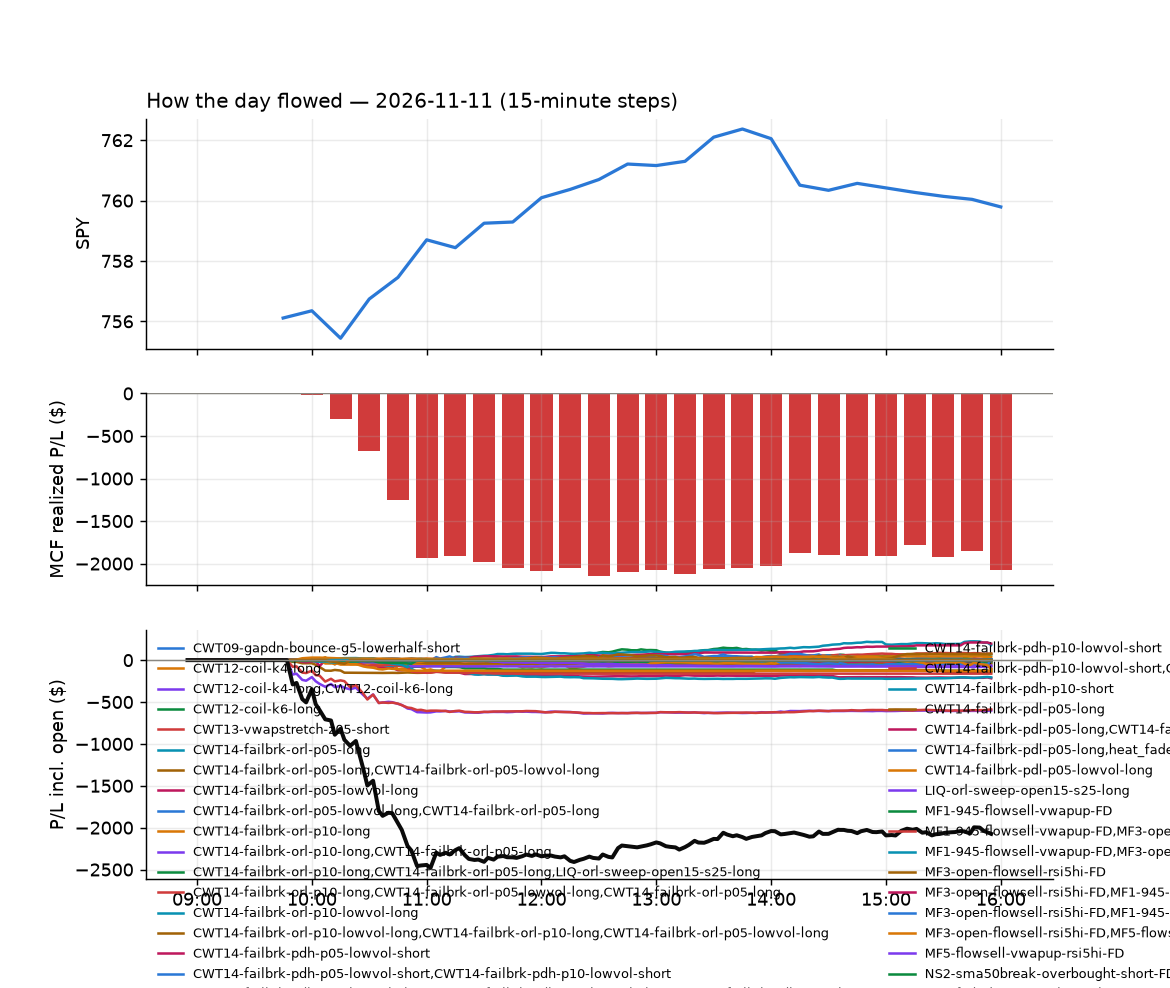

The table this chart was drawn from, first rows:
id, run_id, symbol, strategy, side, date, signal_time, entry_time, entry, stop, target, exit_time, exit, exit_reason, r_multiple, mae_r, mfe_r, success, shares, pnl, broker_order_id, slip_bps, pnl_adj, pct
17060, 1, ADI, heat_fade_short, -1, 2026-11-11, 2026-11-11 09:50:21.146124-05:00, 2026-11-11 09:50:22.496186-05:00, 399.8, 405.3, 394.7, 2026-11-11 10:50:10.588707-05:00, 405.6, stop, -1.059, -0.9857, 0.05504, , 4, -23.48, 69ef8795-b4bd-47e2-a12e-7ff083e85242, 6, -23.56, -1.468
17286, 1, AGI, CWT14-failbrk-pdl-p05-long, 1, 2026-11-11, 2026-11-11 09:50:21.634704-05:00, 2026-11-11 09:50:24.921964-05:00, 30.58, 30.11, 30.71, 2026-11-11 15:29:09.675671-05:00, 30.09, stop, -1.053, -1.118, 0.2149, , 58, -28.42, 9d2dc98c-00b6-49b3-b505-672fa1cf94e0, 22.94, -29.58, -1.602
17079, 1, ARKK, CWT14-failbrk-pdh-p10-short, -1, 2026-11-11, 2026-11-11 09:50:23.839175-05:00, 2026-11-11 09:50:25.375318-05:00, 78.5, 79.53, 78.24, 2026-11-11 10:55:50.800649-05:00, 79.53, stop, -0.9968, -0.9871, 0.06774, , 22, -22.66, d2ebef12-4499-4a78-ad47-44d812469d40, 21.61, -23.1, -1.312
17061, 1, ASX, heat_fade_short, -1, 2026-11-11, 2026-11-11 09:50:24.419984-05:00, 2026-11-11 09:50:25.597962-05:00, 37.1, 37.92, 36.34, 2026-11-11 10:48:00.387529-05:00, 37.93, stop, -1.022, -1.043, 0.0368, , 48, -39.99, df564e3a-2082-425c-9d82-7a6575d8f794, 8.08, -40.95, -2.246
17226, 1, APH, heat_fade_short, -1, 2026-11-11, 2026-11-11 09:50:23.056278-05:00, 2026-11-11 09:50:26.259280-05:00, 82.11, 83.45, 81.05, 2026-11-11 14:08:17.521602-05:00, 81.05, target, 0.7893, -0.4241, 0.8705, , 21, 22.28, 9248ba63-404b-4c40-aad8-39b5453ebc3d, 17.02, 22.28, 1.292
16995, 1, ARM, heat_fade_short, -1, 2026-11-11, 2026-11-11 09:50:24.030157-05:00, 2026-11-11 09:50:26.453099-05:00, 189.9, 193.8, 186.5, 2026-11-11 10:07:34.093643-05:00, 194, stop, -1.052, -1.106, 0.02072, , 9, -36.54, deb2482e-1fd8-4461-a285-f1d12b18c25e, 10.26, -36.72, -2.138
17287, 1, AGI, CWT14-failbrk-pdl-p05-lowvol-long, 1, 2026-11-11, 2026-11-11 09:50:21.787322-05:00, 2026-11-11 09:50:27.353126-05:00, 30.58, 30.11, 30.71, 2026-11-11 15:29:09.388105-05:00, 30.09, stop, -1.053, -1.118, 0.2199, , 58, -28.31, 51acd0a3-c290-4db8-93e9-e2af4da5f5ee, 22.32, -29.47, -1.596
17062, 1, AVEM, heat_fade_short, -1, 2026-11-11, 2026-11-11 09:50:24.926084-05:00, 2026-11-11 09:50:28.146506-05:00, 86.57, 87.11, 86.15, 2026-11-11 10:49:21.565642-05:00, 87.12, stop, -1.024, -1.005, -0.09895, , 20, -11.07, b793cf2c-37d4-4505-9e1b-c0f9f88fbbe5, 7.33, -11.47, -0.6394
16982, 1, AZN, CWT14-failbrk-pdl-p05-long, 1, 2026-11-11, 2026-11-11 09:50:25.439006-05:00, 2026-11-11 09:50:28.218271-05:00, 185.1, 183.8, 185.7, 2026-11-11 10:04:54.593214-05:00, 183.8, stop, -1.029, -1.101, 0.04751, , 9, -11.7, c4a6ccaa-20e3-4b58-a7e5-9da4963c7f21, 0.0, -11.88, -0.7025
17078, 1, ARKK, heat_fade_short, -1, 2026-11-11, 2026-11-11 09:50:23.707734-05:00, 2026-11-11 09:50:28.955359-05:00, 78.49, 79.53, 77.81, 2026-11-11 10:55:50.951139-05:00, 79.53, stop, -0.9968, -0.9872, 0.05889, , 22, -22.85, ced05989-f220-4178-b3e8-4d6f24d37829, 22.71, -23.29, -1.323
16983, 1, COF, CWT14-failbrk-pdl-p05-long, 1, 2026-11-11, 2026-11-11 09:50:28.693437-05:00, 2026-11-11 09:50:29.116097-05:00, 195.8, 193.9, 196.5, 2026-11-11 10:04:34.949615-05:00, 196.5, target, 0.3728, -0.1592, 0.4479, , 9, 6.48, 46fe7ed3-bef4-49ae-910f-2d357996adac, 10.74, 6.48, 0.3677
17035, 1, CLS, heat_fade_short, -1, 2026-11-11, 2026-11-11 09:50:28.352371-05:00, 2026-11-11 09:50:33.100308-05:00, 232.7, 240.4, 227.7, 2026-11-11 10:39:11.116952-05:00, 240.5, stop, -1.016, -1.083, 0.001305, , 7, -54.47, 39e22f27-f00e-4d42-becc-0557c42f7165, 56.41, -54.61, -3.344
17167, 1, CIBR, heat_fade_short, -1, 2026-11-11, 2026-11-11 09:50:27.818709-05:00, 2026-11-11 09:50:33.150191-05:00, 96.31, 97.53, 95.6, 2026-11-11 12:16:57.302219-05:00, 97.57, stop, -1.033, -1.041, 0.1066, , 18, -22.68, 11cf4f19-fabc-4149-91b0-7a7d0c9d9398, 26.41, -23.04, -1.308
16976, 1, COHR, heat_fade_short, -1, 2026-11-11, 2026-11-11 09:50:29.065029-05:00, 2026-11-11 09:50:33.720009-05:00, 224.1, 230.5, 219.4, 2026-11-11 09:58:36.090073-05:00, 230.8, stop, -1.04, -1.038, 0.08715, , 7, -46.85, d62e7d9f-a5e8-4251-8b2b-27f7acc57731, 39.12, -46.99, -2.987
17000, 1, DHI, CWT14-failbrk-pdl-p05-long, 1, 2026-11-11, 2026-11-11 09:50:30.810975-05:00, 2026-11-11 09:50:33.977567-05:00, 149.3, 147, 149.5, 2026-11-11 10:11:45.924396-05:00, 146.9, stop, -1.079, -1.014, -0.08092, , 12, -28.8, 35c44139-6888-45b2-bb37-4d5cf17f90e6, 40.36, -29.04, -1.608
17063, 1, EWT, heat_fade_short, -1, 2026-11-11, 2026-11-11 09:50:33.480742-05:00, 2026-11-11 09:50:34.043565-05:00, 98.76, 99.85, 97.83, 2026-11-11 10:51:16.122824-05:00, 99.86, stop, -1.013, -0.94, 0.05529, , 18, -19.78, 89521bb9-5c9a-41d6-9432-38aee1191772, 8.094, -20.14, -1.113
17171, 1, DT, heat_fade_short, -1, 2026-11-11, 2026-11-11 09:50:31.901191-05:00, 2026-11-11 09:50:34.144264-05:00, 44.12, 44.92, 43.48, 2026-11-11 12:22:34.524529-05:00, 44.93, stop, -1.014, -0.9951, 0.2947, , 40, -32.54, 1997de9d-6ee2-4eb7-9be4-216e010ce44a, 18.89, -33.34, -1.844
16978, 1, ESI, heat_fade_short, -1, 2026-11-11, 2026-11-11 09:50:33.182264-05:00, 2026-11-11 09:50:34.435393-05:00, 33.44, 33.94, 33, 2026-11-11 10:02:00.591087-05:00, 33.98, stop, -1.088, -1.047, -0.1209, , 53, -28.62, 66b756e3-a30d-47db-8339-24e70cf24d7d, 8.963, -29.68, -1.615
17026, 1, EMXC, heat_fade_short, -1, 2026-11-11, 2026-11-11 09:50:32.646783-05:00, 2026-11-11 09:50:37.734186-05:00, 90.31, 90.99, 89.71, 2026-11-11 10:36:23.347551-05:00, 91.02, stop, -1.037, -0.9568, 0.0316, , 19, -13.46, 703a7db8-2fb1-4766-95ce-daad68ac7b69, 4.252, -13.84, -0.7844
16979, 1, DRAM, heat_fade_short, -1, 2026-11-11, 2026-11-11 09:50:31.707355-05:00, 2026-11-11 09:50:37.828399-05:00, 43.57, 44.52, 42.86, 2026-11-11 10:03:09.596519-05:00, 44.32, stop, -0.7869, -1.925, 0.0453, , 40, -29.88, 9b977b4f-63cb-4a86-b348-f0a68a2ff4f9, 26.78, -30.68, -1.714
17070, 1, INTC, heat_fade_short, -1, 2026-11-11, 2026-11-11 09:50:37.660150-05:00, 2026-11-11 09:50:38.950853-05:00, 61.3, 63.06, 59.82, 2026-11-11 10:51:53.651008-05:00, 63.07, stop, -1.009, -1.013, 0.03416, , 29, -51.38, 6fe57ab3-969d-44ee-b34c-eec1a5208991, 22.79, -51.96, -2.89
17064, 1, IEMG, heat_fade_short, -1, 2026-11-11, 2026-11-11 09:50:37.230186-05:00, 2026-11-11 09:50:39.401889-05:00, 75.15, 75.59, 74.73, 2026-11-11 10:48:35.225456-05:00, 75.6, stop, -1.029, -1.029, 0.05707, , 23, -10.46, 867ce5d4-54f7-498f-b731-e1b648ea7d07, 1.967, -10.92, -0.6052
17036, 1, IWF, heat_fade_short, -1, 2026-11-11, 2026-11-11 09:50:38.397504-05:00, 2026-11-11 09:50:39.918033-05:00, 115.7, 116.5, 115, 2026-11-11 10:41:40.330097-05:00, 116.5, stop, -0.9973, -0.9842, 0.1312, , 15, -11.4, 120f5651-0d3c-4572-b5db-50e90144fbe6, 2.592, -11.7, -0.6567
17187, 1, IWM, heat_fade_short, -1, 2026-11-11, 2026-11-11 09:50:38.587111-05:00, 2026-11-11 09:50:41.215080-05:00, 282.6, 283.6, 281, 2026-11-11 12:48:49.132274-05:00, 283.6, stop, -1.013, -1.064, 0.9423, , 6, -6.0, 4614319c-8c30-48e9-8994-7ae39595f1b1, -11.16, -6.12, -0.3538
17002, 1, KGC, CWT14-failbrk-pdl-p05-lowvol-long, 1, 2026-11-11, 2026-11-11 09:50:39.745739-05:00, 2026-11-11 09:50:41.984662-05:00, 21.52, 21.18, 21.62, 2026-11-11 10:12:05.195474-05:00, 21.62, target, 0.2976, -0.2053, 0.268, , 83, 8.35, 231fc3c9-ac0c-4d43-8fc6-a085e4ae9d21, 20.67, 8.35, 0.4675
17065, 1, IYW, heat_fade_short, -1, 2026-11-11, 2026-11-11 09:50:38.911109-05:00, 2026-11-11 09:50:42.437496-05:00, 235.1, 237.1, 233.6, 2026-11-11 10:50:10.014539-05:00, 237.2, stop, -1.053, -0.9844, 0.04064, , 7, -15.03, 73c9105c-d1c7-46c5-ac7a-3111647cc805, 10.93, -15.17, -0.9133
17019, 1, LITE, heat_fade_short, -1, 2026-11-11, 2026-11-11 09:50:40.885298-05:00, 2026-11-11 09:50:42.995959-05:00, 635.3, 658.5, 617.5, 2026-11-11 10:27:32.006880-05:00, 658, stop, -0.9789, -1.006, 0.0305, , 2, -45.58, fa664b18-9489-4002-8658-6c70b5ec2b03, 42.95, -45.62, -3.588
16984, 1, MDT, CWT14-failbrk-pdl-p05-long, 1, 2026-11-11, 2026-11-11 09:50:42.110527-05:00, 2026-11-11 09:50:44.167795-05:00, 101.1, 100.2, 101.2, 2026-11-11 10:04:31.179059-05:00, 100.1, stop, -1.126, -1.102, -0.02371, , 17, -16.15, fc252584-d776-4ff8-b8aa-d3f94f2f3dd4, 17.84, -16.49, -0.9399
17001, 1, KGC, CWT14-failbrk-pdl-p05-long, 1, 2026-11-11, 2026-11-11 09:50:39.599610-05:00, 2026-11-11 09:50:44.382373-05:00, 21.51, 21.18, 21.62, 2026-11-11 10:12:05.333575-05:00, 21.62, target, 0.3323, -0.1841, 0.3019, , 83, 9.08, 9341fe1a-b06d-423e-a519-bd2d79534c99, 16.58, 9.08, 0.5086
17043, 1, NTAP, heat_fade_short, -1, 2026-11-11, 2026-11-11 09:50:43.613184-05:00, 2026-11-11 09:50:45.627695-05:00, 182.3, 185.4, 179.7, 2026-11-11 10:42:06.843792-05:00, 185.6, stop, -1.083, -0.9925, 0.0, , 9, -30.24, 74530613-5b86-4898-bda5-a5a3b0fcc09d, 16.16, -30.42, -1.844
17298, 1, PLTR, heat_fade_short, -1, 2026-11-11, 2026-11-11 09:50:46.388817-05:00, 2026-11-11 09:50:47.515580-05:00, 172.6, 175.5, 170.6, 2026-11-11 15:56:12.534365-05:00, 172.5, flatten, 0.02263, -0.4183, 0.6069, , 10, 0.66, c6c830ff-f9fc-4da6-a6cc-a381c196faa5, 27.74, 0.66, 0.03825
17297, 1, MAGS, CWT14-failbrk-pdh-p10-short, -1, 2026-11-11, 2026-11-11 09:50:41.758882-05:00, 2026-11-11 09:50:47.700536-05:00, 68.98, 69.43, 68.75, 2026-11-11 15:55:57.695611-05:00, 68.82, flatten, 0.3527, -0.9479, 0.3086, , 25, 4, e800d947-1b7d-4708-9221-815aefb53b51, 0.0, 4, 0.232
17008, 1, RDDT, heat_fade_short-FD, -1, 2026-11-11, 2026-11-11 09:50:48.043786-05:00, 2026-11-11 09:50:48.546684-05:00, 100.5, 102.8, 98.23, 2026-11-11 10:19:38.373833-05:00, 102.9, stop, -1.009, -1.009, 0.1429, , 17, -39.61, 5d5adcbe-98d0-43cc-9a58-ee134c714155, 0.0, -39.95, -2.317
17046, 1, QQQ, heat_fade_short, -1, 2026-11-11, 2026-11-11 09:50:47.357280-05:00, 2026-11-11 09:50:49.562566-05:00, 684.8, 689.1, 680.2, 2026-11-11 10:43:40.778443-05:00, 689.3, stop, -1.029, -1.07, 0.2937, , 2, -8.89, f948b7bb-a9f6-43a1-a09d-f6f1ddb560f9, -2.191, -8.93, -0.6491
17045, 1, QLD, heat_fade_short, -1, 2026-11-11, 2026-11-11 09:50:47.173458-05:00, 2026-11-11 09:50:50.786606-05:00, 80.55, 81.55, 79.42, 2026-11-11 10:43:43.991180-05:00, 81.58, stop, -1.036, -1.061, 0.2888, , 22, -22.79, bc51266c-811b-4a35-83d4-6eae95322280, -7.727, -23.23, -1.286
17009, 1, SMCI, heat_fade_short-FD, -1, 2026-11-11, 2026-11-11 09:50:51.730256-05:00, 2026-11-11 09:50:52.359668-05:00, 29.51, 30.04, 28.87, 2026-11-11 10:20:33.422413-05:00, 30.0, stop, -0.9185, -0.9916, 0.3336, , 60, -29.4, 364dca95-51b0-4200-8b9d-e852478d08dd, -18.67, -30.6, -1.66
17047, 1, QQQM, heat_fade_short, -1, 2026-11-11, 2026-11-11 09:50:47.547633-05:00, 2026-11-11 09:50:52.379149-05:00, 282, 283.7, 280.1, 2026-11-11 10:43:40.884200-05:00, 283.8, stop, -1.034, -1.089, 0.2845, , 6, -10.8, d4226799-fd40-4340-86d5-d6e38e3299b1, -2.66, -10.92, -0.6383
16996, 1, SKHY, heat_fade_short-FD, -1, 2026-11-11, 2026-11-11 09:50:51.365878-05:00, 2026-11-11 09:50:53.070792-05:00, 138.3, 140.6, 135.3, 2026-11-11 10:07:55.993190-05:00, 140.7, stop, -1.021, -1.018, 0.3116, , 12, -28.32, 8bd20862-d5fb-48bc-8391-814bfb911ef7, -23.92, -28.56, -1.707
17020, 1, SOXQ, heat_fade_short-FD, -1, 2026-11-11, 2026-11-11 09:50:53.033263-05:00, 2026-11-11 09:50:53.676680-05:00, 81.52, 82.59, 80.27, 2026-11-11 10:28:06.052595-05:00, 82.67, stop, -1.079, -1.19, 0.2998, , 21, -24.19, e9f374fa-6d3f-470f-a112-395fd24420c1, -11.05, -24.61, -1.413
17037, 1, SNOW, heat_fade_short-FD, -1, 2026-11-11, 2026-11-11 09:50:52.307281-05:00, 2026-11-11 09:50:54.101052-05:00, 303.9, 308, 299.8, 2026-11-11 10:39:39.699942-05:00, 308.2, stop, -1.045, -1.03, 0.4479, , 5, -21.82, 16bebe23-1ff4-454e-a308-63b428294a2c, 1.974, -21.92, -1.436
16997, 1, SPMO, heat_fade_short-FD, -1, 2026-11-11, 2026-11-11 09:50:54.253684-05:00, 2026-11-11 09:50:54.760488-05:00, 132.3, 133.2, 131.2, 2026-11-11 10:07:58.298379-05:00, 133.3, stop, -1.033, -1.022, 0.3066, , 13, -11.83, 7db4f565-0f3c-4c9e-a424-40996eef18fa, -10.21, -12.09, -0.6876
17014, 1, SOXX, heat_fade_short-FD, -1, 2026-11-11, 2026-11-11 09:50:53.261722-05:00, 2026-11-11 09:50:55.911363-05:00, 152, 153.9, 149.4, 2026-11-11 10:26:26.538084-05:00, 154, stop, -1.011, -1.05, 0.3819, , 11, -21.29, 6752cf39-7375-485e-984d-ea29b862bb82, -24.46, -21.51, -1.273
17300, 1, SOFI, CWT14-failbrk-pdh-p10-short, -1, 2026-11-11, 2026-11-11 09:50:52.650693-05:00, 2026-11-11 09:50:55.953896-05:00, 16.45, 16.67, 16.32, 2026-11-11 15:54:05.229947-05:00, 16.32, target, 0.5917, -0.7737, 0.5917, , 108, 14.04, 60ab5768-6fc7-435b-974e-a667faf4ba4b, -9.127, 14.04, 0.7903
16998, 1, STX, heat_fade_short-FD, -1, 2026-11-11, 2026-11-11 09:50:55.453709-05:00, 2026-11-11 09:50:56.042038-05:00, 537.1, 550.1, 523, 2026-11-11 10:10:16.471828-05:00, 551, stop, -1.068, -0.9621, 0.1998, , 3, -41.73, 63ccc514-d3e4-4fda-aa8a-29cf681a046f, -10.16, -41.79, -2.59
17089, 1, SPXL, heat_fade_short-FD, -1, 2026-11-11, 2026-11-11 09:50:54.511007-05:00, 2026-11-11 09:50:56.346403-05:00, 267.4, 270.1, 263.9, 2026-11-11 10:59:51.612782-05:00, 270.2, stop, -1.012, -1.01, 0.3382, , 6, -16.49, ee9fffb9-31b6-45f5-8cce-95f6858fd37e, -15.29, -16.61, -1.028
17299, 1, SHOP, heat_fade_short-FD, -1, 2026-11-11, 2026-11-11 09:50:50.678542-05:00, 2026-11-11 09:50:56.419481-05:00, 148.7, 151, 146.4, 2026-11-11 15:56:16.915431-05:00, 149.3, flatten, -0.2767, -0.6222, 0.4645, , 12, -7.79, bffa370a-70cb-4a4b-8793-4012456e895e, 3.598, -7.79, -0.4367
17090, 1, SPY, heat_fade_short-FD, -1, 2026-11-11, 2026-11-11 09:50:54.806429-05:00, 2026-11-11 09:50:56.440614-05:00, 756.1, 758.7, 752.7, 2026-11-11 10:59:52.581493-05:00, 758.7, stop, -0.9877, -1.001, 0.3827, , 2, -5.11, 459d0768-4ae0-4283-b428-0edd904b2a0b, -5.822, -5.15, -0.3379
17088, 1, SPEM, MF3-open-flowsell-rsi5hi-FD, -1, 2026-11-11, 2026-11-11 09:50:53.836015-05:00, 2026-11-11 09:50:56.543588-05:00, 49.72, 49.9, 49.48, 2026-11-11 10:58:44.844005-05:00, 49.91, stop, -1.053, -1.053, 0.1657, , 36, -6.84, cfdc4ad2-0a77-40fa-9c21-f87c46ba9d80, -6.199, -7.56, -0.3821
16977, 1, SPCX, heat_fade_long-FD, 1, 2026-11-11, 2026-11-11 09:50:53.498290-05:00, 2026-11-11 09:50:56.590863-05:00, 139.1, 137.3, 141.5, 2026-11-11 09:58:40.317731-05:00, 141.6, target, 1.468, -0.2517, 1.546, , 12, 30.1, 64e8db01-5fbe-4409-84f9-f8a02e5fa7cb, -27.97, 30.1, 1.804
17027, 1, SOXL, heat_fade_short-FD, -1, 2026-11-11, 2026-11-11 09:50:52.838808-05:00, 2026-11-11 09:50:57.011398-05:00, 62.24, 65.19, 58.43, 2026-11-11 10:36:09.359899-05:00, 65.22, stop, -1.01, -0.9365, 0.2915, , 28, -83.4, b155b756-05d7-4428-957f-190681a82f6f, -69.45, -83.96, -4.786
17137, 1, TSM, heat_fade_short-FD, -1, 2026-11-11, 2026-11-11 09:50:58.123815-05:00, 2026-11-11 09:50:59.338719-05:00, 409.7, 414.3, 405.2, 2026-11-11 11:30:39.549368-05:00, 414.3, stop, -1.004, -0.9824, 0.5846, , 4, -18.37, beb95f79-4721-4bb4-bfbc-ef289567fd1d, 1.259, -18.45, -1.121
17066, 1, TECL, heat_fade_short-FD, -1, 2026-11-11, 2026-11-11 09:50:56.343329-05:00, 2026-11-11 09:50:59.986129-05:00, 149.3, 153.3, 145, 2026-11-11 10:50:04.477805-05:00, 153.6, stop, -1.079, -0.9787, 0.2324, , 12, -51.64, 98414ff5-fecf-4c8d-9b4d-50a87cc79a55, -11.18, -51.88, -2.882
17301, 1, SU, heat_fade_short-FD, -1, 2026-11-11, 2026-11-11 09:50:55.671719-05:00, 2026-11-11 09:51:01.017657-05:00, 68.56, 69.1, 67.78, 2026-11-11 15:56:21.875240-05:00, 68.9, flatten, -0.6256, -0.8831, 0.2944, , 26, -8.84, 179fa116-ed7e-4422-bc01-b6b0910122ba, -17.53, -8.84, -0.4959
17169, 1, VB, heat_fade_short-FD, -1, 2026-11-11, 2026-11-11 09:50:59.974639-05:00, 2026-11-11 09:51:02.077207-05:00, 294.7, 295.3, 292.8, 2026-11-11 12:18:59.717464-05:00, 295.4, stop, -1.044, -1.044, 1.632, , 6, -4.05, 987d9597-0d24-4f31-b2a3-3225d3620452, -20.42, -4.17, -0.2291
17038, 1, VONG, heat_fade_short-FD, -1, 2026-11-11, 2026-11-11 09:51:01.542098-05:00, 2026-11-11 09:51:02.107214-05:00, 119.3, 119.9, 118.4, 2026-11-11 10:38:42.911199-05:00, 119.9, stop, -1.037, -1.021, 0.1318, , 15, -9.44, 203f98b4-9a41-4a3d-a2af-6863862eb5c4, -11.75, -9.74, -0.5276
17126, 1, UPRO, heat_fade_short-FD, -1, 2026-11-11, 2026-11-11 09:50:59.208476-05:00, 2026-11-11 09:51:03.515039-05:00, 139.8, 141.2, 137.9, 2026-11-11 11:21:01.446168-05:00, 141.2, stop, -0.9989, -0.9906, 0.3271, , 12, -16.92, cb39de88-2e2b-4d37-b780-9d3c83798c9b, -16.46, -17.16, -1.009
17028, 1, VRT, heat_fade_short-FD, -1, 2026-11-11, 2026-11-11 09:51:02.787417-05:00, 2026-11-11 09:51:04.600545-05:00, 203.3, 207.5, 197.9, 2026-11-11 10:35:25.674271-05:00, 207.5, stop, -1.001, -0.9583, 0.08089, , 8, -33.9, 18f78b95-7e8e-49e9-be86-1edf7ccecb25, -27.5, -34.06, -2.085
17083, 1, VOO, heat_fade_short-FD, -1, 2026-11-11, 2026-11-11 09:51:01.793469-05:00, 2026-11-11 09:51:04.751235-05:00, 695.1, 697.3, 691.9, 2026-11-11 10:56:38.081741-05:00, 697.2, stop, -0.9889, -1, 0.3737, , 2, -4.26, b4ac1fcf-dbd6-4351-a73e-cc442d59b564, -7.414, -4.3, -0.3064
17044, 1, VGT, heat_fade_short-FD, -1, 2026-11-11, 2026-11-11 09:51:00.505149-05:00, 2026-11-11 09:51:05.816362-05:00, 113.1, 113.8, 112.1, 2026-11-11 10:42:06.577223-05:00, 113.8, stop, -1.019, -0.9925, 0.1925, , 15, -11.67, 2eebff5a-5e8b-4dcb-b3d8-fb7591b23068, -9.03, -11.97, -0.6881
17302, 1, ALV, CWT14-failbrk-pdl-p05-long, 1, 2026-11-11, 2026-11-11 09:51:06.670055-05:00, 2026-11-11 09:51:07.476343-05:00, 120.9, 119.5, 121, 2026-11-11 15:55:53.819814-05:00, 120.9, flatten, -0.02952, -0.9189, 0.05535, , 14, -0.56, e9ea4fd0-680c-4076-bc72-e11f54d7d447, 30.7, -0.56, -0.03309
... 334 more rows
